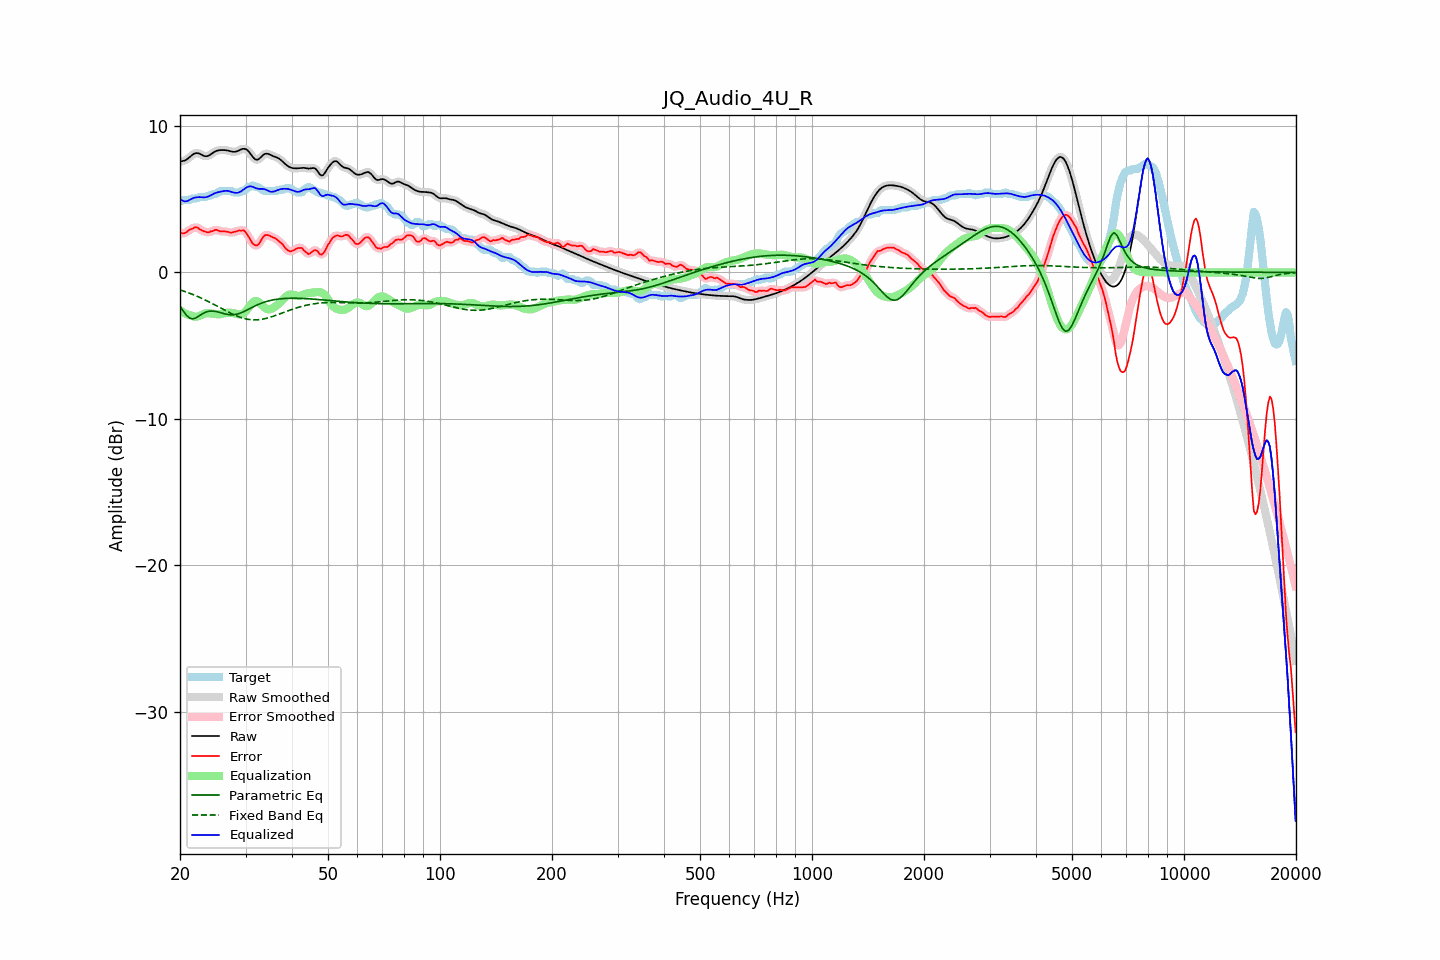

The table this chart was drawn from, first rows:
frequency, raw, error, smoothed, error_smoothed, equalization, parametric_eq, fixed_band_eq, equalized_raw, equalized_smoothed, target
20.00, 7.57, 2.72, 7.58, 2.72, -2.59, -2.32, -1.19, 4.98, 4.99, 4.85
20.20, 7.60, 2.69, 7.59, 2.68, -2.67, -2.48, -1.23, 4.93, 4.92, 4.90
20.40, 7.62, 2.66, 7.61, 2.68, -2.73, -2.64, -1.27, 4.88, 4.88, 4.95
20.61, 7.64, 2.69, 7.65, 2.70, -2.79, -2.78, -1.30, 4.85, 4.86, 4.95
20.81, 7.71, 2.75, 7.71, 2.75, -2.84, -2.92, -1.34, 4.86, 4.86, 4.95
21.02, 7.78, 2.83, 7.78, 2.83, -2.89, -3.02, -1.38, 4.90, 4.90, 4.95
21.23, 7.88, 2.92, 7.88, 2.90, -2.92, -3.12, -1.42, 4.95, 4.95, 4.96
21.44, 7.97, 2.96, 7.97, 2.96, -2.95, -3.15, -1.47, 5.02, 5.02, 5.01
21.66, 8.05, 3.00, 8.06, 3.02, -3.00, -3.17, -1.51, 5.06, 5.06, 5.05
21.87, 8.12, 3.07, 8.12, 3.07, -3.02, -3.14, -1.55, 5.10, 5.09, 5.05
22.09, 8.15, 3.10, 8.15, 3.08, -3.03, -3.10, -1.60, 5.12, 5.12, 5.05
22.31, 8.15, 3.06, 8.15, 3.05, -3.01, -3.03, -1.65, 5.14, 5.14, 5.09
22.54, 8.12, 2.96, 8.11, 2.98, -2.97, -2.96, -1.69, 5.15, 5.14, 5.15
22.76, 8.06, 2.91, 8.06, 2.91, -2.92, -2.89, -1.74, 5.14, 5.14, 5.15
22.99, 8.00, 2.85, 8.01, 2.85, -2.87, -2.82, -1.79, 5.13, 5.13, 5.15
23.22, 7.96, 2.80, 7.96, 2.81, -2.83, -2.77, -1.85, 5.13, 5.13, 5.15
23.45, 7.94, 2.78, 7.94, 2.76, -2.80, -2.71, -1.90, 5.14, 5.14, 5.15
23.69, 7.95, 2.73, 7.95, 2.75, -2.78, -2.68, -1.95, 5.16, 5.17, 5.21
23.92, 7.99, 2.74, 7.99, 2.75, -2.79, -2.65, -2.01, 5.20, 5.21, 5.25
24.16, 8.06, 2.80, 8.06, 2.78, -2.80, -2.65, -2.06, 5.26, 5.26, 5.25
24.40, 8.13, 2.81, 8.13, 2.83, -2.82, -2.64, -2.12, 5.32, 5.32, 5.32
24.65, 8.21, 2.86, 8.21, 2.87, -2.83, -2.65, -2.18, 5.38, 5.37, 5.35
24.89, 8.27, 2.92, 8.27, 2.89, -2.84, -2.66, -2.24, 5.43, 5.42, 5.35
25.14, 8.31, 2.90, 8.31, 2.89, -2.85, -2.69, -2.30, 5.46, 5.46, 5.41
25.39, 8.34, 2.86, 8.34, 2.86, -2.86, -2.71, -2.35, 5.49, 5.48, 5.48
25.65, 8.35, 2.80, 8.35, 2.82, -2.85, -2.74, -2.41, 5.51, 5.51, 5.55
25.91, 8.36, 2.81, 8.36, 2.81, -2.83, -2.77, -2.47, 5.53, 5.53, 5.55
26.16, 8.36, 2.81, 8.36, 2.80, -2.81, -2.80, -2.53, 5.55, 5.55, 5.55
26.43, 8.35, 2.80, 8.35, 2.80, -2.78, -2.83, -2.59, 5.57, 5.57, 5.55
26.69, 8.34, 2.79, 8.34, 2.79, -2.76, -2.86, -2.65, 5.58, 5.58, 5.55
26.96, 8.32, 2.76, 8.32, 2.76, -2.75, -2.88, -2.70, 5.56, 5.56, 5.55
27.23, 8.29, 2.74, 8.29, 2.73, -2.75, -2.89, -2.76, 5.54, 5.54, 5.55
27.50, 8.26, 2.71, 8.26, 2.73, -2.76, -2.90, -2.81, 5.50, 5.50, 5.55
27.77, 8.24, 2.74, 8.24, 2.74, -2.77, -2.89, -2.86, 5.47, 5.47, 5.50
28.05, 8.23, 2.78, 8.24, 2.77, -2.79, -2.88, -2.91, 5.44, 5.44, 5.45
28.33, 8.26, 2.81, 8.26, 2.81, -2.82, -2.86, -2.96, 5.44, 5.44, 5.45
28.62, 8.29, 2.84, 8.30, 2.84, -2.85, -2.84, -3.00, 5.44, 5.45, 5.45
28.90, 8.35, 2.87, 8.35, 2.86, -2.87, -2.80, -3.05, 5.48, 5.48, 5.48
29.19, 8.40, 2.85, 8.40, 2.88, -2.86, -2.76, -3.08, 5.54, 5.54, 5.55
29.48, 8.44, 2.89, 8.44, 2.88, -2.82, -2.71, -3.12, 5.62, 5.61, 5.55
29.78, 8.44, 2.84, 8.44, 2.83, -2.75, -2.66, -3.15, 5.69, 5.69, 5.60
30.08, 8.42, 2.73, 8.41, 2.72, -2.64, -2.60, -3.17, 5.78, 5.77, 5.68
30.38, 8.34, 2.54, 8.34, 2.56, -2.50, -2.55, -3.20, 5.84, 5.83, 5.80
30.68, 8.23, 2.37, 8.22, 2.37, -2.35, -2.49, -3.21, 5.87, 5.87, 5.85
30.99, 8.08, 2.21, 8.08, 2.18, -2.20, -2.43, -3.23, 5.88, 5.88, 5.87
31.30, 7.93, 1.99, 7.93, 2.02, -2.07, -2.38, -3.24, 5.85, 5.85, 5.93
31.61, 7.80, 1.90, 7.80, 1.90, -1.98, -2.32, -3.24, 5.81, 5.82, 5.90
31.93, 7.71, 1.86, 7.72, 1.84, -1.95, -2.27, -3.24, 5.76, 5.77, 5.85
32.24, 7.70, 1.85, 7.70, 1.86, -1.97, -2.22, -3.24, 5.73, 5.73, 5.85
32.57, 7.74, 1.94, 7.75, 1.95, -2.03, -2.17, -3.23, 5.70, 5.71, 5.80
32.89, 7.84, 2.11, 7.84, 2.11, -2.13, -2.13, -3.22, 5.71, 5.71, 5.73
33.22, 7.94, 2.30, 7.94, 2.29, -2.24, -2.09, -3.20, 5.71, 5.71, 5.65
33.55, 8.05, 2.46, 8.04, 2.45, -2.34, -2.05, -3.18, 5.70, 5.70, 5.58
33.89, 8.10, 2.55, 8.10, 2.54, -2.43, -2.01, -3.15, 5.67, 5.66, 5.55
34.23, 8.11, 2.56, 8.11, 2.56, -2.50, -1.98, -3.13, 5.62, 5.62, 5.55
34.57, 8.09, 2.54, 8.09, 2.54, -2.53, -1.95, -3.10, 5.57, 5.56, 5.55
34.92, 8.04, 2.49, 8.04, 2.49, -2.52, -1.92, -3.06, 5.52, 5.53, 5.55
35.27, 7.99, 2.44, 7.99, 2.44, -2.48, -1.90, -3.03, 5.51, 5.51, 5.55
35.62, 7.94, 2.39, 7.94, 2.40, -2.42, -1.87, -2.99, 5.52, 5.52, 5.55
35.97, 7.90, 2.35, 7.90, 2.34, -2.35, -1.85, -2.95, 5.55, 5.55, 5.55
... 635 more rows
